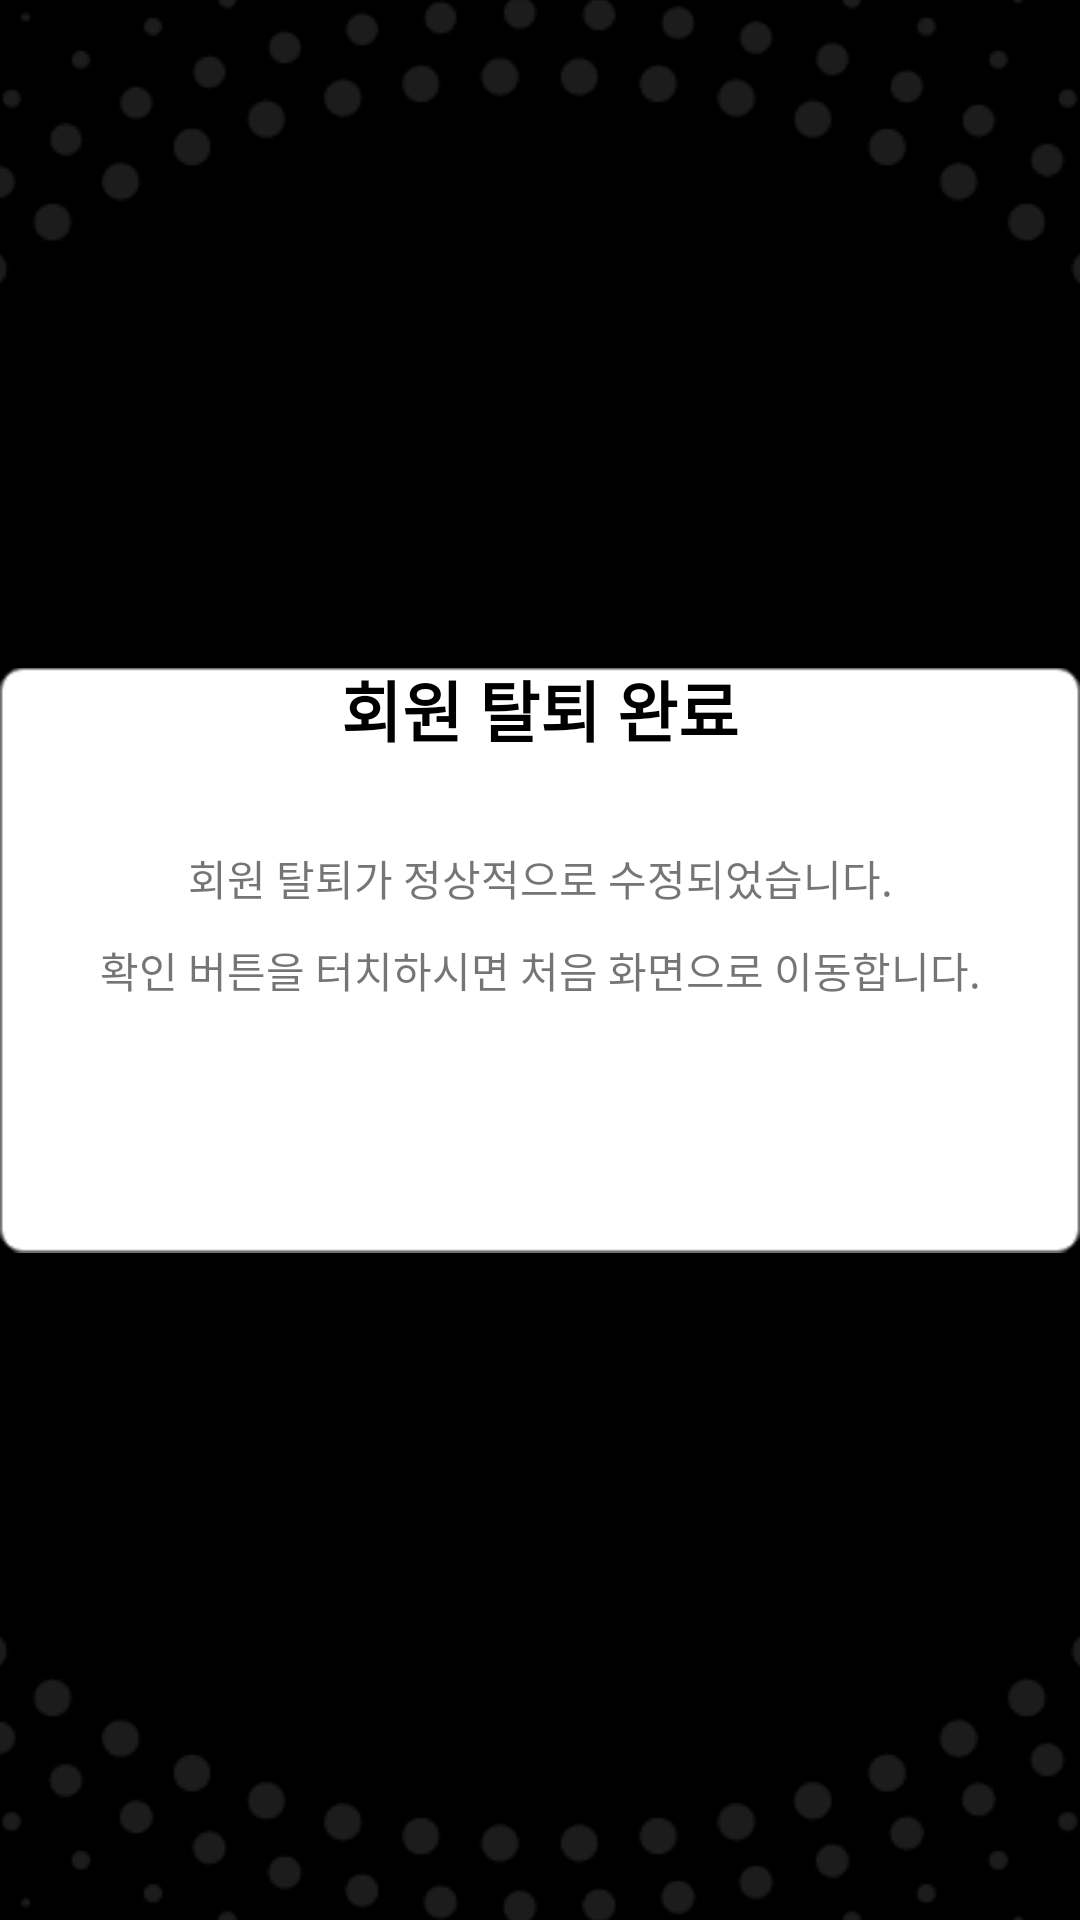

Reconstruct the res/layout file that produces this screen, plus the resources it refers to.
<!-- AndroidManifest.xml: application theme SplashTheme -->
<!-- res/layout/fragment_withdrawal_comp.xml -->
<?xml version="1.0" encoding="utf-8"?>
<androidx.constraintlayout.widget.ConstraintLayout xmlns:android="http://schemas.android.com/apk/res/android"
    xmlns:tools="http://schemas.android.com/tools"
    android:layout_width="match_parent"
    android:layout_height="match_parent"
    xmlns:app="http://schemas.android.com/apk/res-auto"
    tools:context=".fragments.WithdrawalCompFragment">

    <ImageView
        android:id="@+id/withdrawal_comp_background"
        android:layout_width="wrap_content"
        android:layout_height="wrap_content"
        android:src="@drawable/withdrawal_comp_background"
        app:layout_constraintStart_toStartOf="parent"
        app:layout_constraintEnd_toEndOf="parent"
        app:layout_constraintTop_toTopOf="parent"
        app:layout_constraintBottom_toBottomOf="parent">
    </ImageView>
    <TextView
        android:id="@+id/withdrawal_comp_ment"
        android:layout_width="wrap_content"
        android:layout_height="wrap_content"
        android:text="회원 탈퇴 완료"
        android:textSize="22sp"
        android:textColor="@color/black"
        android:textStyle="bold"
        app:layout_constraintStart_toStartOf="@+id/withdrawal_comp_background"
        app:layout_constraintEnd_toEndOf="@+id/withdrawal_comp_background"
        app:layout_constraintTop_toTopOf="@+id/withdrawal_comp_background"
        android:layout_marginTop="30dp">
    </TextView>

    <TextView
        android:id="@+id/withdrawal_comp_ment1"
        android:layout_width="wrap_content"
        android:layout_height="wrap_content"
        app:layout_constraintStart_toStartOf="@id/withdrawal_comp_background"
        app:layout_constraintEnd_toEndOf="@id/withdrawal_comp_background"
        app:layout_constraintTop_toBottomOf="@+id/withdrawal_comp_ment"
        android:layout_marginTop="30dp"
        android:text="회원 탈퇴가 정상적으로 수정되었습니다.">
    </TextView>

    <TextView
        android:id="@+id/withdrawal_comp_ment2"
        android:layout_width="wrap_content"
        android:layout_height="wrap_content"
        app:layout_constraintStart_toStartOf="@id/withdrawal_comp_background"
        app:layout_constraintEnd_toEndOf="@id/withdrawal_comp_background"
        app:layout_constraintTop_toBottomOf="@+id/withdrawal_comp_ment1"
        android:layout_marginTop="10dp"
        android:text="확인 버튼을 터치하시면 처음 화면으로 이동합니다.">
    </TextView>

    <ImageView
        android:layout_width="wrap_content"
        android:layout_height="wrap_content"
        app:layout_constraintStart_toStartOf="@id/withdrawal_comp_background"
        app:layout_constraintEnd_toEndOf="@id/withdrawal_comp_background"
        app:layout_constraintBottom_toBottomOf="@id/withdrawal_comp_background"
        android:src="@drawable/withdrawal_comp_check"
        android:layout_marginBottom="40dp">
    </ImageView>


</androidx.constraintlayout.widget.ConstraintLayout>
<!-- resources referenced by this layout -->
<resources>
  <!-- drawable withdrawal_comp_background: png bitmap (drawable, 1463 bytes) -->
  <style name="SplashTheme" parent="Theme.AppCompat.Light.DarkActionBar">
          
          <item name="colorPrimary">@color/purple_500</item>
          <item name="colorPrimaryVariant">@color/purple_700</item>
          <item name="colorOnPrimary">@color/white</item>
          
          <item name="colorSecondary">@color/teal_200</item>
          <item name="colorSecondaryVariant">@color/teal_700</item>
          <item name="colorOnSecondary">@color/black</item>
  
          <item name="windowActionBar">false</item>
          <item name="windowNoTitle">true</item>
          <item name="android:windowFullscreen">true</item>
  
          <item name="android:windowBackground">@drawable/splash</item>
  
          
          <item name="android:statusBarColor" tools:targetApi="l">?attr/colorPrimaryVariant</item>
          
      </style>
  <!-- drawable splash (drawable) -->
  <?xml version="1.0" encoding="utf-8"?>
  <layer-list xmlns:android="http://schemas.android.com/apk/res/android">
      <item android:drawable="@color/black" />
      <item>
          <bitmap
              android:layout_width="wrap_content"
              android:layout_height="wrap_content"
              android:gravity="center"
              android:src="@drawable/exe_img_file" />
      </item>
  </layer-list>
  <!-- drawable exe_img_file: png bitmap (drawable, 28298 bytes) -->
  <!-- not gathered from this repository: default colours our renderer supplied (Android Studio template values) -->
  <color name="purple_500">#FF6200EE</color>
  <color name="purple_700">#FF3700B3</color>
  <color name="teal_200">#FF03DAC5</color>
  <color name="teal_700">#FF018786</color>
  <color name="black">#FF000000</color>
  <color name="white">#FFFFFFFF</color>
</resources>
